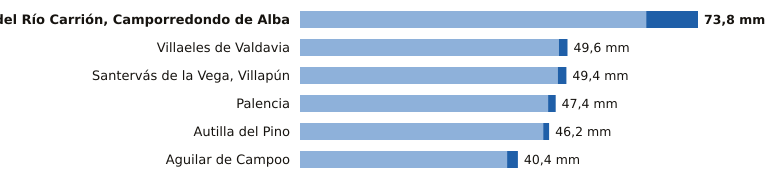

Source data for this figure (header and first rows):
estacion, provincia, indicativo, mm_6_dias_anteriores, mm_hoy, mm_7_dias, horas_de_hoy
Velilla del Río Carrión, Camporredondo d…, Palencia, 2362C, 64.2, 9.6, 73.8, 17
Villaeles de Valdavia, Palencia, 2276B, 48.0, 1.6, 49.6, 19
Santervás de la Vega, Villapún, Palencia, 2568D, 47.8, 1.6, 49.4, 19
Palencia, Palencia, 2401X, 46.0, 1.4, 47.4, 20
Autilla del Pino, Palencia, 2400E, 45.1, 1.1, 46.2, 20
Aguilar de Campoo, Palencia, 2243A, 38.4, 2.0, 40.4, 19
